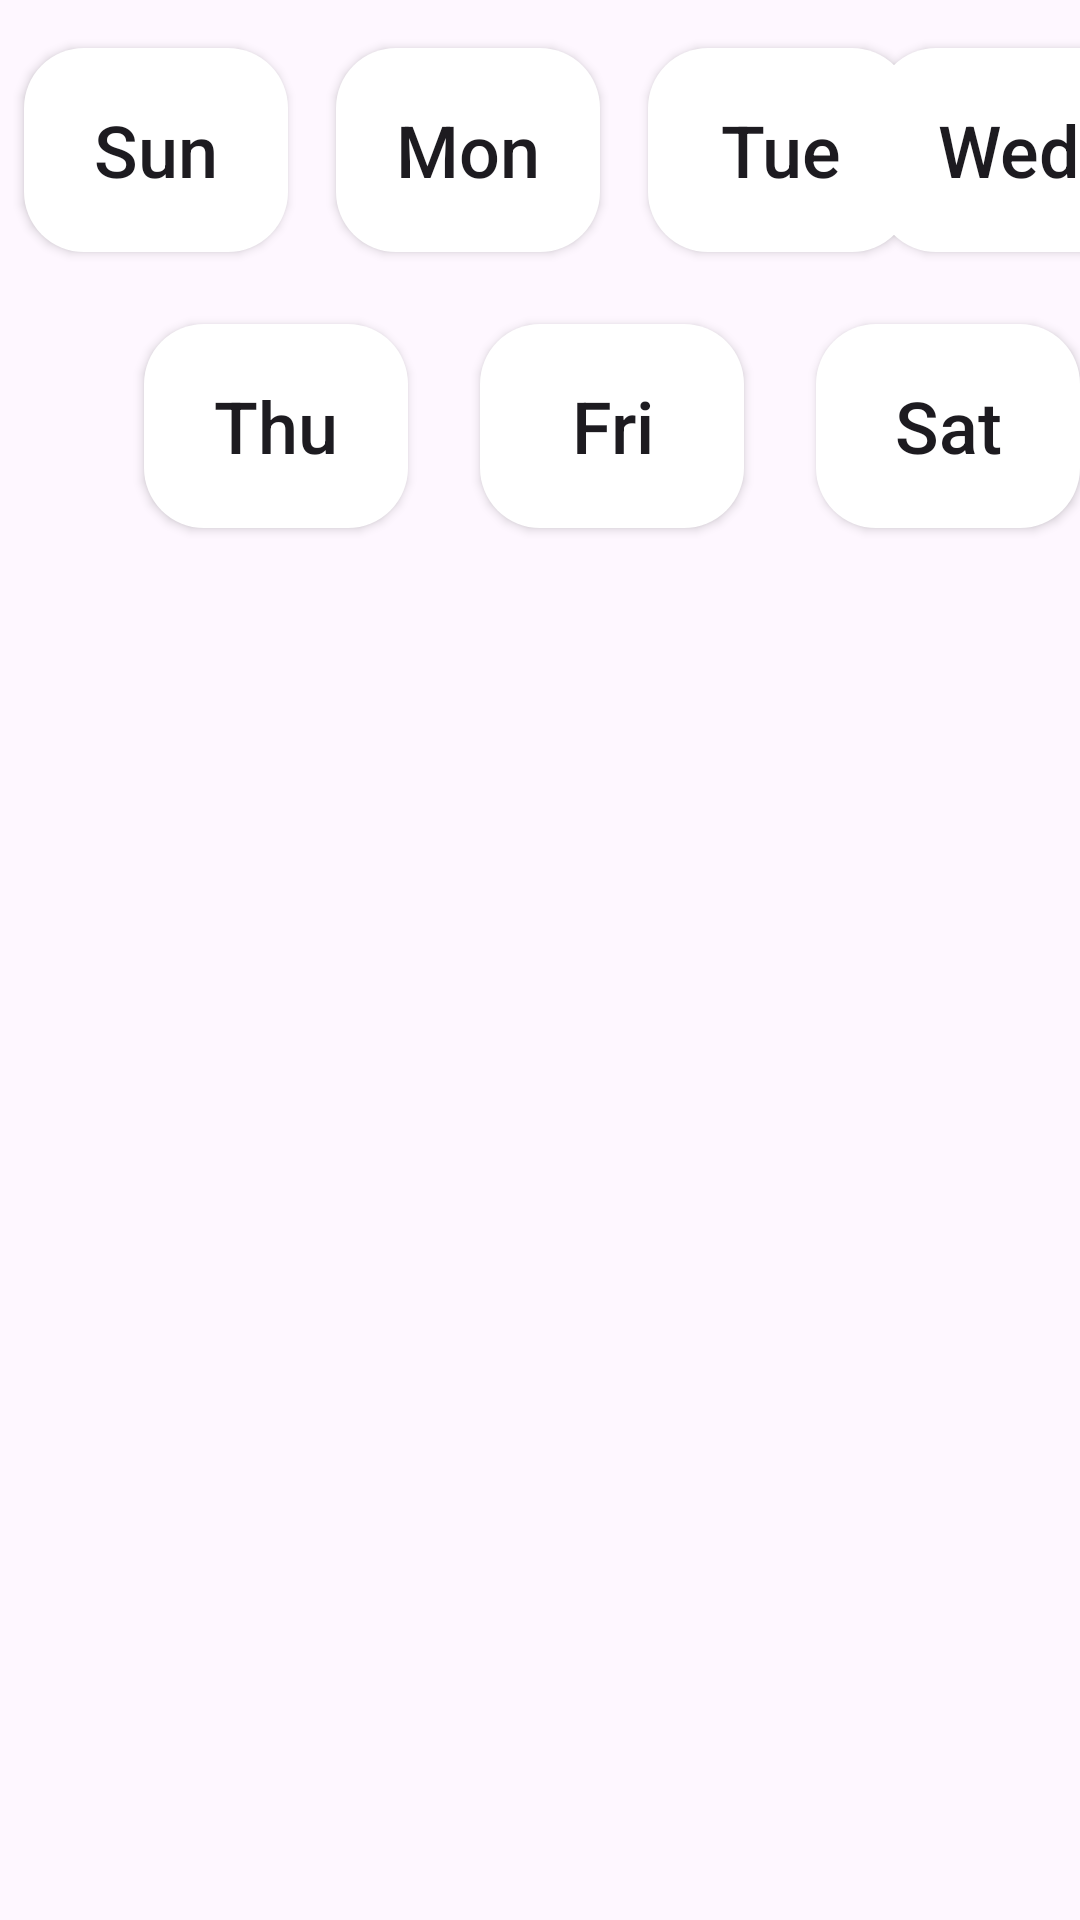

Android layout source for this screen:
<!-- AndroidManifest.xml: application theme Theme.FoodPlanner -->
<!-- res/layout/fragment_plan.xml -->
<?xml version="1.0" encoding="utf-8"?>
<androidx.constraintlayout.widget.ConstraintLayout xmlns:android="http://schemas.android.com/apk/res/android"
    xmlns:app="http://schemas.android.com/apk/res-auto"
    xmlns:tools="http://schemas.android.com/tools"
    android:layout_width="match_parent"
    android:layout_height="match_parent"
    tools:context=".plan.view.PlanFragment" >












    <androidx.appcompat.widget.AppCompatButton
        android:id="@+id/sunday"
        android:layout_width="wrap_content"
        android:layout_height="68dp"
        android:layout_marginStart="8dp"
        android:layout_marginTop="16dp"
        android:background="@drawable/rounded_button"
        android:backgroundTint="@color/white"
        android:inputType="text"
        android:text="@string/sunday"
        android:textSize="24sp"
        app:layout_constraintStart_toStartOf="parent"
        app:layout_constraintTop_toTopOf="parent" />










    








    <androidx.appcompat.widget.AppCompatButton

        android:id="@+id/monday"
        android:layout_width="wrap_content"
        android:layout_height="68dp"
        android:background="@drawable/rounded_button"
        android:layout_marginStart="16dp"
        android:backgroundTint="@color/white"
        android:inputType="text"

        android:text="@string/monday"
        android:textSize="24sp"
        app:layout_constraintBottom_toBottomOf="@+id/sunday"
        app:layout_constraintStart_toEndOf="@+id/sunday"
        app:layout_constraintTop_toTopOf="@+id/sunday" />

    








    








    <androidx.appcompat.widget.AppCompatButton


        android:id="@+id/tuesday"
        android:layout_width="wrap_content"
        android:layout_height="68dp"
        android:background="@drawable/rounded_button"
        android:layout_marginStart="16dp"
        android:backgroundTint="@color/white"
        android:inputType="text"
        android:text="@string/tuesday"
        android:textSize="24sp"
        app:layout_constraintBottom_toBottomOf="@+id/monday"
        app:layout_constraintStart_toEndOf="@+id/monday"
        app:layout_constraintTop_toTopOf="@+id/monday" />

    <androidx.appcompat.widget.AppCompatButton


        android:id="@+id/wednesday"
        android:layout_width="wrap_content"
        android:layout_height="68dp"
        android:layout_marginStart="16dp"
        android:layout_marginEnd="8dp"
        android:background="@drawable/rounded_button"
        android:backgroundTint="@color/white"
        android:inputType="text"

        android:text="@string/wedensday"
        android:textSize="24sp"
        app:layout_constraintBottom_toBottomOf="@+id/tuesday"
        app:layout_constraintEnd_toEndOf="parent"
        app:layout_constraintStart_toEndOf="@+id/tuesday"
        app:layout_constraintTop_toTopOf="@+id/tuesday" />

    







    








    <androidx.appcompat.widget.AppCompatButton


        android:id="@+id/thursday"
        android:layout_width="wrap_content"
        android:layout_height="68dp"
        android:background="@drawable/rounded_button"
        android:layout_marginStart="48dp"
        android:layout_marginTop="24dp"
        android:backgroundTint="@color/white"
        android:inputType="text"
        android:text="@string/thuresday"
        android:textSize="24sp"
        app:layout_constraintStart_toStartOf="parent"
        app:layout_constraintTop_toBottomOf="@+id/sunday" />

    <androidx.appcompat.widget.AppCompatButton


        android:id="@+id/friday"
        android:layout_width="wrap_content"
        android:layout_height="68dp"
        android:background="@drawable/rounded_button"
        android:layout_marginStart="24dp"
        android:backgroundTint="@color/white"
        android:inputType="text"
        android:text="@string/friday"
        android:textSize="24sp"
        app:layout_constraintBottom_toBottomOf="@+id/thursday"
        app:layout_constraintStart_toEndOf="@+id/thursday"
        app:layout_constraintTop_toTopOf="@+id/thursday" />

    <androidx.appcompat.widget.AppCompatButton


        android:id="@+id/saturday"
        android:layout_width="wrap_content"
        android:layout_height="68dp"
        android:background="@drawable/rounded_button"
        android:layout_marginStart="24dp"
        android:backgroundTint="@color/white"
        android:inputType="text"
        android:text="@string/saterday"
        android:textSize="24sp"
        app:layout_constraintBottom_toBottomOf="@+id/friday"
        app:layout_constraintStart_toEndOf="@+id/friday"
        app:layout_constraintTop_toTopOf="@+id/friday" />

    <androidx.recyclerview.widget.RecyclerView
        android:id="@+id/recViewPlans"
        android:layout_width="match_parent"
        android:layout_height="550dp"
        android:layout_marginTop="8dp"
        app:layout_constraintEnd_toEndOf="parent"
        app:layout_constraintStart_toStartOf="parent"
        app:layout_constraintTop_toBottomOf="@+id/friday" />

    



















</androidx.constraintlayout.widget.ConstraintLayout>
<!-- resources referenced by this layout -->
<resources>
  <color name="white">#FFFFFFFF</color>
  <!-- drawable rounded_button (drawable) -->
  <?xml version="1.0" encoding="utf-8"?>
  <shape xmlns:android="http://schemas.android.com/apk/res/android"
      android:shape="rectangle">
      <solid android:color="@color/bink" /> 
      <corners android:radius="20dp" /> 
  </shape>
  <string name="friday">Fri</string>
  <string name="monday">Mon</string>
  <string name="saterday">Sat</string>
  <string name="sunday">Sun</string>
  <string name="thuresday">Thu</string>
  <string name="tuesday">Tue</string>
  <string name="wedensday">Wed</string>
  <style name="Theme.FoodPlanner" parent="Base.Theme.FoodPlanner">
          <item name="colorPrimary">@color/bink</item>
          <item name="colorOnPrimary">@color/bink</item>
          <item name="bottomNavigationStyle">@style/Widget.MaterialComponents.BottomNavigationView.Colored</item>
  
  
  
     </style>
  <color name="bink">#CA4545</color>
  <style name="Base.Theme.FoodPlanner" parent="Theme.Material3.DayNight.NoActionBar">
          
          
          <item name="colorAccent">@color/red</item>
          <item name="colorPrimary">@color/bink</item>
          <item name="colorOnPrimary">@color/bink</item>
      </style>
  <color name="red">#BC0505</color>
</resources>
